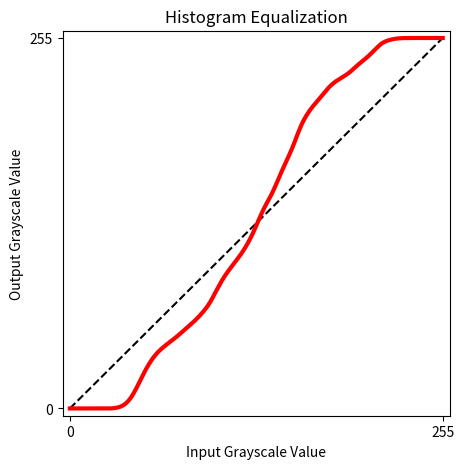

Python code for this plot:
import matplotlib.pyplot as plt
import numpy as np
import pandas as pd

def graph(x, y, color, title):
    plt.figure(figsize=(5, 5))

    plt.plot(x, x, linestyle='dashed', color='black')
    plt.plot(x, y, linewidth=3, color=color)

    plt.xlim(-5, 260)
    plt.ylim(-5, 260)
    plt.xticks([0, 255])
    plt.yticks([0, 255])

    plt.xlabel('Input Grayscale Value')
    plt.ylabel('Output Grayscale Value')
    plt.title(title)

x = np.arange(256)



# # 1. lenna hist stretching
# plt.figure(figsize=(5, 5))
# y = []
# for i in x:
#     v = (i - 25) / (245 - 25) * 255
#     if v < 0:
#         v = 0
#     elif v > 255:
#         v = 255
#     y.append(v)
# (x - 25) / (245 - 25) * 255
# graph(x, y, "blue", "Histogram Stretching Function")
# print(y)
# plt.show()




# 2. lenna hist equalization
lenna_freq = [0, 0, 0, 0, 0, 0, 0, 0, 0, 0, 0, 0, 0, 0, 0, 0, 0, 0, 0, 0, 0, 0, 0, 0, 0, 1, 6, 20, 29, 59, 97, 137, 181, 220, 300, 421, 500, 613, 760, 940, 1061, 1254, 1442, 1647, 1762, 1881, 1998, 2093, 2020, 2103, 2086, 2031, 1979, 1807, 1732, 1668, 1578, 1469, 1276, 1238, 1220, 999, 934, 975, 881, 889, 791, 798, 771, 779, 852, 820, 831, 786, 878, 909, 869, 853, 947, 972, 907, 913, 864, 935, 934, 967, 1009, 1016, 1062, 1132, 1123, 1188, 1220, 1323, 1401, 1538, 1619, 1808, 1870, 2087, 1894, 1932, 1956, 1836, 1762, 1729, 1612, 1504, 1434, 1367, 1362, 1344, 1345, 1451, 1358, 1356, 1384, 1448, 1567, 1572, 1604, 1777, 1817, 1893, 2029, 2141, 2304, 2321, 2368, 2522, 2306, 2304, 2252, 2078, 1992, 1822, 1933, 1903, 2025, 2136, 2261, 2303, 2327, 2453, 2459, 2408, 2236, 2316, 2287, 2174, 2283, 2316, 2392, 2595, 2687, 2745, 2701, 2555, 2411, 2261, 2041, 1852, 1780, 1615, 1473, 1425, 1352, 1234, 1254, 1195, 1170, 1208, 1342, 1263, 1233, 1158, 1186, 1225, 1085, 943, 905, 822, 785, 689, 609, 630, 644, 678, 635, 663, 739, 795, 830, 941, 905, 976, 920, 910, 843, 822, 870, 902, 834, 886, 908, 970, 977, 1065, 1042, 1069, 956, 982, 954, 865, 697, 544, 491, 393, 381, 284, 230, 234, 195, 188, 125, 77, 74, 59, 51, 22, 19, 9, 7, 6, 8, 1, 0, 0, 1, 0, 0, 0, 2, 0, 1, 1, 0, 0, 0, 0, 0, 0, 0, 0, 0, 0]
lenna_hist = dict(zip(x, lenna_freq))

# # 데이터를 키로 정렬합니다.
# lenna_hist = dict(sorted(lenna_hist.items()))

# 누적 빈도수 계산
cdf = [sum(list(lenna_hist.values())[:i+1])/sum(lenna_hist.values())*255 for i in range(len(lenna_hist))]

# CDF 그래프 그리기
graph(list(lenna_hist.keys()), cdf, color='red', title='Histogram Equalization')
plt.xlabel('Input Grayscale Value')
plt.ylabel('Output Grayscale Value')
# plt.grid(True)

plt.show()

